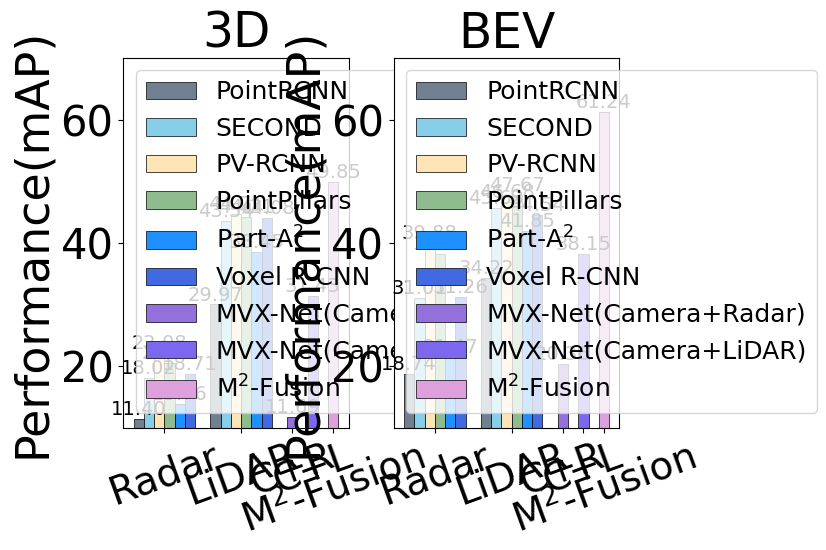

Source code (Python):
# -*- coding: utf-8 -*-

import matplotlib.pyplot as plt
 
name_list = ['Radar','LiDAR','C+R','C+L','M${^2}$-Fusion']
# 'Camera+LiDAR','Camera+Radar','R+L'
# num_list = [1.5,0.6,7.8,6]
plt.rc('font',family='Times New Roman')
plt.subplot(1,2,1)

plt.tick_params(axis='y', labelsize=30)
plt.ylim(10,70)
plt.title("3D",fontsize=35)
###3d的数据
## 单模态的
pointrcnn = [11.40,29.97]
second = [ 18.02, 43.54]
pvrcnn = [ 22.08,44.71]
pointpillars = [ 20.49,44.21]
parta2 = [13.76, 38.45]
voxelrcnn = [18.71, 44.08]

## 融合多模态的
mvxnet_cr  =   11.69
mvxnet_cl = 31.43

R_L = 49.85

# num_list1 = [1,2,3,1]
x =list(range(len(pointrcnn)))
total_width, n = 0.8, 6
width = total_width / n
 
plt.bar(x, pointrcnn, width=width, label='PointRCNN',fc = 'slategray',edgecolor='black',lw=0.5)
for i, j in zip(x, pointrcnn):
    plt.text(i, j + 0.01, "%.2f" % j, ha="center", va="bottom", fontsize=14)

for i in range(len(x)):
    x[i] = x[i] + width
plt.bar(x, second, width=width, label='SECOND',fc = 'skyblue',edgecolor='black',lw=0.5)
for i, j in zip(x, second):
    plt.text(i, j + 0.01, "%.2f" % j, ha="center", va="bottom", fontsize=14)

for i in range(len(x)):
    x[i] = x[i] + width
plt.bar(x, pvrcnn, width=width, label='PV-RCNN',fc = 'moccasin',edgecolor='black',lw=0.5)
for i, j in zip(x, pvrcnn):
    plt.text(i, j + 0.01, "%.2f" % j, ha="center", va="bottom", fontsize=14)

for i in range(len(x)):
    x[i] = x[i] + width
plt.bar(x, pointpillars, width=width, label='PointPillars',fc = 'darkseagreen',edgecolor='black',lw=0.5)
for i, j in zip(x, pointpillars):
    plt.text(i, j + 0.01, "%.2f" % j, ha="center", va="bottom", fontsize=14)

for i in range(len(x)):
    x[i] = x[i] + width
plt.bar(x, parta2, width=width, label='Part-A${^2}$',fc = 'dodgerblue',edgecolor='black',lw=0.5)
for i, j in zip(x, parta2):
    plt.text(i, j + 0.01, "%.2f" % j, ha="center", va="bottom", fontsize=14)
for i in range(len(x)):
    x[i] = x[i] + width
plt.bar(x, voxelrcnn, width=width, label='Voxel R-CNN',fc = 'royalblue',edgecolor='black',lw=0.5)
for i, j in zip(x, voxelrcnn):
    plt.text(i, j + 0.01, "%.2f" % j, ha="center", va="bottom", fontsize=14)
# print(x)
plt.bar(2, mvxnet_cr, width=width, label='MVX-Net(Camera+Radar)',fc = 'mediumpurple',edgecolor='black',lw=0.5)

plt.text(2, mvxnet_cr+0.01 , "%.2f" % mvxnet_cr, ha="center", va="bottom", fontsize=14)

plt.bar(2+2*width, mvxnet_cl, width=width, label='MVX-Net(Camera+LiDAR)',fc ='mediumslateblue',edgecolor='black',lw=0.5)
plt.text(2+2*width, mvxnet_cl+0.01 , "%.2f" % mvxnet_cl, ha="center", va="bottom", fontsize=14)

plt.bar(2+4*width, R_L, width=width, label='M${^2}$-Fusion',fc = 'plum',edgecolor='black',lw=0.5)
plt.text(2+4*width, R_L+0.01 , "%.2f" % R_L, ha="center", va="bottom", fontsize=14)
for i in range(len(x)):
    x[i] = x[i] - 2.5 * width


print(x+[2,2+width,2+2*width])
plt.xticks(x+[2,2+2*width,2+4*width],name_list,rotation=20,fontsize=28)
# plt.bar(x+[2,2+2*width,2+4*width],height=0,tick_label=name_list)

plt.ylabel('Performance(mAP)',fontsize=33)

plt.legend(loc='upper left',fontsize=18)


plt.subplot(1,2,2)
plt.tick_params(axis='y', labelsize=30)
plt.ylim(10,70)
plt.title("BEV",fontsize=35)
###3d的数据
## 单模态的
pointrcnn = [18.74,34.22]
second = [ 31.01,  45.63]
pvrcnn = [ 39.88, 46.68]
pointpillars = [ 38.21, 47.67]
parta2 = [ 21.47, 41.85]
voxelrcnn = [31.26, 44.54]

## 融合多模态的
mvxnet_cr  =   20.36
mvxnet_cl = 38.15

R_L = 61.24

# num_list1 = [1,2,3,1]
x =list(range(len(pointrcnn)))
total_width, n = 0.8, 6
width = total_width / n
 
plt.bar(x, pointrcnn, width=width, label='PointRCNN',fc = 'slategray',edgecolor='black',lw=0.5)
for i, j in zip(x, pointrcnn):
    plt.text(i, j + 0.01, "%.2f" % j, ha="center", va="bottom", fontsize=14)

for i in range(len(x)):
    x[i] = x[i] + width
plt.bar(x, second, width=width, label='SECOND',fc = 'skyblue',edgecolor='black',lw=0.5)
for i, j in zip(x, second):
    plt.text(i, j + 0.01, "%.2f" % j, ha="center", va="bottom", fontsize=14)

for i in range(len(x)):
    x[i] = x[i] + width
plt.bar(x, pvrcnn, width=width, label='PV-RCNN',fc = 'moccasin',edgecolor='black',lw=0.5)
for i, j in zip(x, pvrcnn):
    plt.text(i, j + 0.01, "%.2f" % j, ha="center", va="bottom", fontsize=14)

for i in range(len(x)):
    x[i] = x[i] + width
plt.bar(x, pointpillars, width=width, label='PointPillars',fc = 'darkseagreen',edgecolor='black',lw=0.5)
for i, j in zip(x, pointpillars):
    plt.text(i, j + 0.01, "%.2f" % j, ha="center", va="bottom", fontsize=14)

for i in range(len(x)):
    x[i] = x[i] + width
plt.bar(x, parta2, width=width, label='Part-A${^2}$',fc = 'dodgerblue',edgecolor='black',lw=0.5)
for i, j in zip(x, parta2):
    plt.text(i, j + 0.01, "%.2f" % j, ha="center", va="bottom", fontsize=14)
for i in range(len(x)):
    x[i] = x[i] + width
plt.bar(x, voxelrcnn, width=width, label='Voxel R-CNN',fc = 'royalblue',edgecolor='black',lw=0.5)
for i, j in zip(x, voxelrcnn):
    plt.text(i, j + 0.01, "%.2f" % j, ha="center", va="bottom", fontsize=14)
# print(x)
plt.bar(2, mvxnet_cr, width=width, label='MVX-Net(Camera+Radar)',fc = 'mediumpurple',edgecolor='black',lw=0.5)

plt.text(2, mvxnet_cr+0.01 , "%.2f" % mvxnet_cr, ha="center", va="bottom", fontsize=14)

plt.bar(2+2*width, mvxnet_cl, width=width, label='MVX-Net(Camera+LiDAR)',fc ='mediumslateblue',edgecolor='black',lw=0.5)
plt.text(2+2*width, mvxnet_cl+0.01 , "%.2f" % mvxnet_cl, ha="center", va="bottom", fontsize=14)

plt.bar(2+4*width, R_L, width=width, label='M${^2}$-Fusion',fc = 'plum',edgecolor='black',lw=0.5)
plt.text(2+4*width, R_L+0.01 , "%.2f" % R_L, ha="center", va="bottom", fontsize=14)
for i in range(len(x)):
    x[i] = x[i] - 2.5 * width


print(x+[2,2+width,2+2*width])
plt.xticks(x+[2,2+2*width,2+4*width],name_list,rotation=20,fontsize=28)
# plt.bar(x+[2,2+2*width,2+4*width],height=0,tick_label=name_list)

plt.ylabel('Performance(mAP)',fontsize=33)

plt.legend(loc='upper left',fontsize=18)
plt.show()